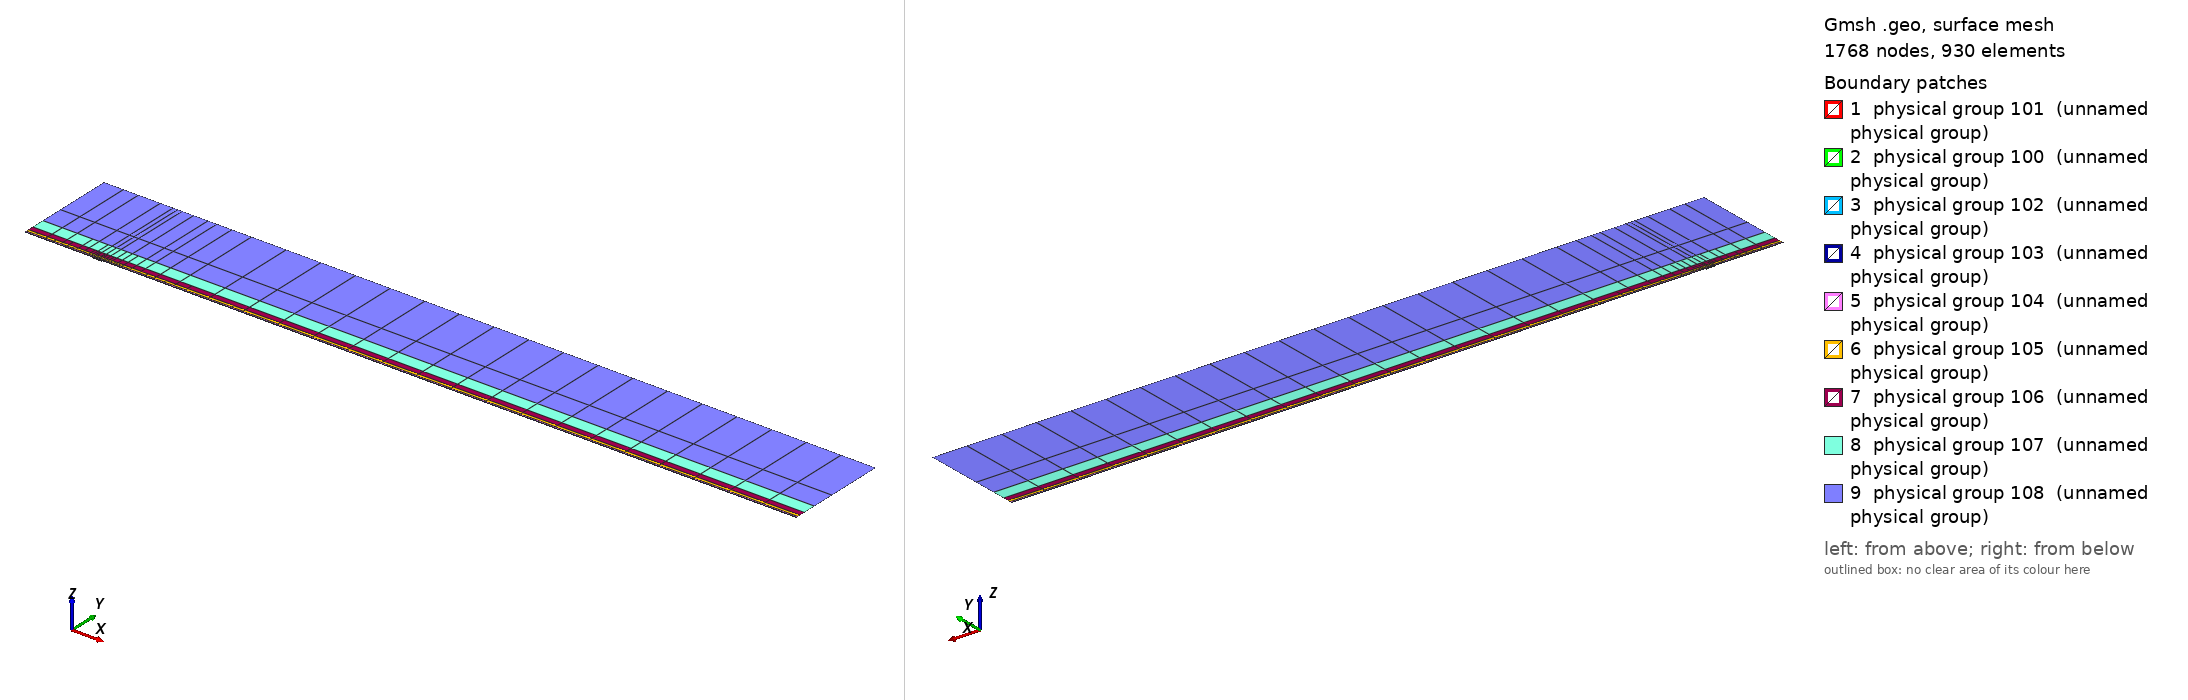

Gmsh geometry script, surface-meshed: 1768 nodes, 930 surface elements. Boundary patches (legend numbers): 1 physical group 101 (unnamed physical group), 2 physical group 100 (unnamed physical group), 3 physical group 102 (unnamed physical group), 4 physical group 103 (unnamed physical group), 5 physical group 104 (unnamed physical group), 6 physical group 105 (unnamed physical group), 7 physical group 106 (unnamed physical group), 8 physical group 107 (unnamed physical group), 9 physical group 108 (unnamed physical group). Left view from above one corner, right view from below the opposite corner. Legend entries are the model's physical surfaces. The drawing asked Gmsh for element sizes between 1% and 20% of the model's largest extent; the script's own settings can give other sizes.

=== mesh.geo (drawn) ===
// Keep coincident points/curves of the non-conforming interfaces as distinct entities
Geometry.AutoCoherence = 0;

// Macro parameters
deltaStar = 1;
D = 1.5 * deltaStar; // depth of the gap
W = 13 * deltaStar; // width of the gap
BL = 0.25 * deltaStar; // height of the first layer of quad elements (conforming with the gap)
x0 = 100 * deltaStar; // x distance from inflow to gap
lengthOutflow = 1000 * deltaStar; // length after the gap
x3 = W + lengthOutflow; // last point of the domain
height = 150 * deltaStar; // height of the domain

// Micro parameters
dx = 0.15; // horizontal size of the elements at the leading edge of the gap (x = 0)
dx_te = dx; // horizontal size of the elements at the trailing edge of the gap (x = W, most resolution-demanding point in the domain)
dy = 1.25 * dx;

// Horizontal sizes. The first layer of quads (layer L = 0) has size dx (dx_te) at the leading (trailing) edge of the gap, growing with
// ratio q_h[0] away from them up to h_max[0]. Layer L and L + 1 (L = k + 1 is the strip k) are separated by a non-conforming interface
// (except inside the gap, where the first layer is conforming with it).
// NESTED interfaces: the nodes of strip k are a subset of the nodes of the layer below. Two neighbouring faces of the layer below are
// merged into one face (2:1) only if the merged face is not larger than the target size of strip k,
// h_target_k = Min(dx * coarsen_h^(k + 1) + (q_h[k + 1] - 1) * d, h_max[k + 1]) (d = distance to the closest edge of the gap);
// otherwise the face is kept (1:1). Hence every vertex of the upper side of an interface is also a vertex of the lower side, and no
// face of the lower side straddles a vertex of the upper side (a staggered, non-nested interface makes P4 unstable).
y_if[] = {BL, 0.75 * deltaStar, 1.75 * deltaStar, 3.75 * deltaStar, 8 * deltaStar, 16 * deltaStar, 35 * deltaStar}; // heights of the non-conforming interfaces (first one must be BL)
coarsen_h = 2; // horizontal coarsening factor of h_min across each interface
q_h[] = {1.1, 1.15, 1.15, 1.2, 1.25, 1.3, 1.35, 1.4}; // horizontal growth ratio away from the edges of the gap, for each layer
h_max[] = {8, 10, 20, 50, 100, 200, 300, 500}; // maximum horizontal size, for each layer
q_v[] = {1.3, 1.3, 1.3, 1.4, 1.6, 2.0, 2.5}; // vertical growth ratio of the elements in each strip
n_v_min[] = {1, 1, 1, 1, 1, 1, 1, 1};
k_fine_end = 4; // from strip k_fine_end on, the 2:1 merging in each interval starts at the end closest to the gap (otherwise the last
                // face before the leading edge is never merged and becomes a spike of very large aspect ratio in the upper strips)

// Every interface is split in x into segments of length ~seg_len (plus the breakpoints 0, W/2, W). Each segment is a separate
// Nektar++ interface: Nektar++ pairs every rank holding one side of an interface with every rank holding the other side,
// so short segments keep the interface communication local.
seg_len = 50;

// fit (check the file scripts/fit_gmsh.py for more details)
p_in_v_left = 1.0335663036230878 - 1.0234149444433507/(W - 0.8098798097181781)^0.5991729377115732; // densitiy concentration of elements inside the gap, vertically, near the left wall.
p_in_v_right = 1.008073572191136 - 1.1471875292840257/(W - 1.2941255994826328)^0.7890392764815325; // densitiy concentration of elements inside the gap, vertically, near the right wall.
p_in_h_bottom = 0.8; // densitiy concentration of elements inside the gap, horizontally.
p_in_h_top = 0.8; // densitiy concentration of elements inside the gap, horizontally.
p_out_h = 0.5; // densitiy concentration of elements of the first layer, vertically (towards the wall).

// Automated parameters
a_in_v_right = dx_te / (W / 2);
a_in_v_left = dx / (W / 2);
a_in_h_bottom = dy / (D / 2);
a_in_h_top = dx / (D / 2);
a_out_h = dx / BL;

// for the derivation of the formula, see file 20250123_gmshFormula.md in the docs folder
N_in_v_right = Ceil( Log (a_in_v_right / (1 - p_in_v_right + a_in_v_right * p_in_v_right)) / Log(p_in_v_right) );
N_in_v_left = Ceil( Log (a_in_v_left / (1 - p_in_v_left + a_in_v_left * p_in_v_left)) / Log(p_in_v_left) );
N_in_h_bottom = Ceil( Log (a_in_h_bottom / (1 - p_in_h_bottom + a_in_h_bottom * p_in_h_bottom)) / Log(p_in_h_bottom) );
N_in_h_top = Ceil( Log (a_in_h_top / (1 - p_in_h_top + a_in_h_top * p_in_h_top)) / Log(p_in_h_top) );
N_out_h = Ceil( Log (a_out_h / (1 - p_out_h + a_out_h * p_out_h)) / Log(p_out_h) ) + 1; // + 1 is to correct the fact that the distance is too small to properly approximate the dx length
N_out_h = Max(N_out_h, n_v_min[0] + 1);

// ---------------------------
// gap
// ---------------------------
Point(2) = {0,0,0};
Point(3) = {0,-D,0};
Point(4) = {W,-D,0};
Point(5) = {W,0,0};
Point(13) = {W/2,0,0};
Point(15) = {0,-D/2,0};
Point(16) = {W/2,-D,0};
Point(17) = {W,-D/2,0};
Line(2) = {2,15};
Line(3) = {3,16};
Line(4) = {4,17};
Line(14) = {2,13};
Line(15) = {15,3};
Line(16) = {16,4};
Line(17) = {17,5};
Line(18) = {13,5};
Curve Loop(2) = {2, 15, 3, 16, 4, 17, -18, -14};
Plane Surface(2) = {2};
Transfinite Surface {2} = {3, 4, 5, 2};
Transfinite Curve {18, 16} = N_in_v_right Using Progression p_in_v_right;
Transfinite Curve {-14, -3} = N_in_v_left Using Progression p_in_v_left;
Transfinite Curve {15, -4} = N_in_h_bottom Using Progression p_in_h_bottom;
Transfinite Curve {-2, 17} = N_in_h_top Using Progression p_in_h_top;
Recombine Surface {2};

// ---------------------------
// breakpoints of the segments of the interfaces (common to all the horizontal lines)
// ---------------------------
x_int[] = {-x0};
n_seg = Max(Round((x0) / seg_len), 1);
For m In {1:n_seg-1}
  x_int[] += {-x0 + m * x0 / n_seg};
EndFor
x_int[] += {0, W/2, W};
n_seg = Max(Round((x3 - W) / seg_len), 1);
For m In {1:n_seg-1}
  x_int[] += {W + m * (x3 - W) / n_seg};
EndFor
x_int[] += {x3};
nInt = #x_int[] - 1;

// Macro creating a horizontal chain of lines at height y_chain, from -x0 to x3, with points at all the breakpoints x_int[]
// and size h_min_k at the edges of the gap, growing with ratio q_k up to h_max_k.
// If gap_lines == 1, the intervals [0, W/2] and [W/2, W] use the lines gap_l and gap_r instead (conforming with the gap).
// Output: chain[] (lines), chain_cnt[] (number of lines in each interval), p_first, p_last (end points)
// Macro appending to Xc[] the n_ nodes (excluding the first one) of a transfinite line [xa_, xa_ + L_] with n_ elements and progression r_
Macro AddNodes
  For j In {1:n_}
    If (Fabs(r_ - 1) < 1e-12)
      Xc[] += {xa_ + L_ * j / n_};
    Else
      Xc[] += {xa_ + L_ * (r_^j - 1) / (r_^n_ - 1)};
    EndIf
  EndFor
Return

// Macro setting isb_ = 1 if xq_ is one of the breakpoints x_int[]
Macro IsBreakpoint
  isb_ = 0;
  For ib_ In {0:#x_int[]-1}
    If (Fabs(xq_ - x_int[ib_]) < 1e-9)
      isb_ = 1;
    EndIf
  EndFor
Return

// Macro creating the nested chain of strip k from the nodes X_lo[] of the layer below, interval by interval (between breakpoints):
// two neighbouring faces are merged (2:1) if the merged face is not larger than the target size of the strip; otherwise the face
// is kept (1:1). The faces are paired from the left end of each interval, except from strip k_fine_end on in the intervals whose
// fine end (closest edge of the gap) is on the right (x < 0 and W/2 < x < W), which are paired from the right. Output: X_up[]
Macro NestedNodes
  X_up[] = {X_lo[0]};
  j0_ = 0;
  For ii_ In {0:nInt-1}
    // nodes j0_..j1_ of X_lo[] in the interval [x_int[ii_], x_int[ii_ + 1]]
    found_ = 0;
    For jj_ In {j0_ + 1:#X_lo[]-1}
      If (found_ == 0 && Fabs(X_lo[jj_] - x_int[ii_ + 1]) < 1e-9)
        j1_ = jj_; found_ = 1;
      EndIf
    EndFor
    xmi_ = (x_int[ii_] + x_int[ii_ + 1]) / 2;
    rev_ = (k >= k_fine_end && (xmi_ < 0 || (xmi_ > W/2 && xmi_ < W)));
    seg_[] = {};
    If (rev_)
      For jj_ In {j1_:j0_:-1}
        seg_[] += {X_lo[jj_]};
      EndFor
    Else
      For jj_ In {j0_:j1_}
        seg_[] += {X_lo[jj_]};
      EndFor
    EndIf
    // greedy pairing along seg_[] (no breakpoint inside it)
    out_[] = {seg_[0]};
    skip = 0;
    For j In {0:#seg_[]-2}
      If (skip)
        skip = 0;
      Else
        merge = 0;
        If (j + 2 <= #seg_[] - 1)
          xm_ = (seg_[j] + seg_[j + 2]) / 2;
          d_ = (xm_ < W/2 ? Fabs(xm_) : Fabs(xm_ - W));
          hm_ = (xm_ > W/2 ? dx_te : dx) * coarsen_h^(k + 1);
          ht_ = Min(hm_ + (q_h[k + 1] - 1) * d_, h_max[k + 1]);
          If (Fabs(seg_[j + 2] - seg_[j]) <= ht_)
            merge = 1;
          EndIf
        EndIf
        If (merge)
          out_[] += {seg_[j + 2]}; skip = 1;
        Else
          out_[] += {seg_[j + 1]};
        EndIf
      EndIf
    EndFor
    // append the new nodes of the interval (without its first node, already in X_up[]) in increasing x
    If (rev_)
      For jj_ In {#out_[]-2:0:-1}
        X_up[] += {out_[jj_]};
      EndFor
    Else
      For jj_ In {1:#out_[]-1}
        X_up[] += {out_[jj_]};
      EndFor
    EndIf
    j0_ = j1_;
  EndFor
Return

// Macro creating a chain of straight lines (one element each) through the nodes X_up[] at height y_chain.
// Output: chain[] (lines), chain_cnt[] (number of lines in each interval between breakpoints), p_first, p_last
Macro ExplicitChain
  chain[] = {}; chain_cnt[] = {};
  pa = newp; Point(pa) = {X_up[0], y_chain, 0}; p_first = pa;
  cnt = 0;
  For j In {1:#X_up[]-1}
    pb = newp; Point(pb) = {X_up[j], y_chain, 0};
    l = newl; Line(l) = {pa, pb};
    Transfinite Curve {l} = 2;
    chain[] += {l}; cnt += 1;
    xq_ = X_up[j]; Call IsBreakpoint;
    If (isb_)
      chain_cnt[] += {cnt}; cnt = 0;
    EndIf
    pa = pb;
  EndFor
  p_last = pa;
Return

Macro HorizontalChain
  chain[] = {};
  chain_cnt[] = {};
  Xc[] = {x_int[0]}; // x of the nodes of the chain
  pa = newp; Point(pa) = {x_int[0], y_chain, 0};
  p_first = pa;
  For i In {0:nInt-1}
    xm = (x_int[i] + x_int[i + 1]) / 2;
    h_min_i = (xm > W/2 ? Min(h_min_k * dx_te / dx, h_max_k) : h_min_k); // size at the closest edge of the gap
    d_c = (h_max_k - h_min_i) / (q_k - 1); // distance to the gap edge where the size reaches h_max_k
    If (gap_lines && xm > 0 && xm < W)
      If (xm < W/2)
        chain[] += {gap_l}; pb = gap_pm;
        For j In {1:N_in_v_left-1}
          m = N_in_v_left - 1 - j;
          Xc[] += {W/2 - W/2 * (p_in_v_left^m - 1) / (p_in_v_left^(N_in_v_left - 1) - 1)};
        EndFor
      Else
        chain[] += {gap_r}; pb = gap_pr;
        For j In {1:N_in_v_right-1}
          Xc[] += {W/2 + W/2 * (p_in_v_right^j - 1) / (p_in_v_right^(N_in_v_right - 1) - 1)};
        EndFor
      EndIf
      chain_cnt[] += {1};
    Else
      If (gap_lines && x_int[i + 1] == 0)
        pb = gap_pl;
      Else
        pb = newp; Point(pb) = {x_int[i + 1], y_chain, 0};
      EndIf
      // distance of both ends to the closest edge of the gap (the breakpoints include 0, W/2 and W)
      If (xm < 0)
        da = -x_int[i]; db = -x_int[i + 1];
      ElseIf (xm < W/2)
        da = x_int[i]; db = x_int[i + 1];
      ElseIf (xm < W)
        da = W - x_int[i]; db = W - x_int[i + 1];
      Else
        da = x_int[i] - W; db = x_int[i + 1] - W;
      EndIf
      d1 = Min(da, db); d2 = Max(da, db);
      h1 = Min(h_min_i + (q_k - 1) * d1, h_max_k);
      If (d2 <= d_c + 0.5 * h_max_k || d1 >= d_c - 0.5 * h1)
        // a single line: geometric (fine end at the gap side) or uniform
        If (d1 >= d_c - 0.5 * h1)
          n = Max( Round((d2 - d1) / h_max_k), 1 ); prog = 1;
        Else
          h2 = Min(h_min_i + (q_k - 1) * d2, h_max_k);
          n = Max( Round(Log(h2 / h1) / Log(q_k) + (d2 - Min(d2, d_c)) / h_max_k), 1 ); prog = q_k;
        EndIf
        l = newl; Line(l) = {pa, pb};
        Transfinite Curve {l} = n + 1 Using Progression (da < db ? prog : 1/prog);
        xa_ = x_int[i]; L_ = x_int[i + 1] - x_int[i]; n_ = n; r_ = (da < db ? prog : 1/prog); Call AddNodes;
        chain[] += {l};
        chain_cnt[] += {1};
      Else
        // geometric part next to the gap side, uniform part away from it
        n_g = Max( Round(Log(h_max_k / h1) / Log(q_k)), 1 );
        n_u = Max( Round((d2 - d_c) / h_max_k), 1 );
        pm = newp;
        If (da < db)
          Point(pm) = {x_int[i] + (d_c - d1), y_chain, 0};
          lg = newl; Line(lg) = {pa, pm};
          lu = newl; Line(lu) = {pm, pb};
          Transfinite Curve {lg} = n_g + 1 Using Progression q_k;
          Transfinite Curve {lu} = n_u + 1 Using Progression 1;
          chain[] += {lg, lu};
          xa_ = x_int[i]; L_ = d_c - d1; n_ = n_g; r_ = q_k; Call AddNodes;
          xa_ = x_int[i] + (d_c - d1); L_ = x_int[i + 1] - xa_; n_ = n_u; r_ = 1; Call AddNodes;
        Else
          Point(pm) = {x_int[i + 1] - (d_c - d1), y_chain, 0};
          lu = newl; Line(lu) = {pa, pm};
          lg = newl; Line(lg) = {pm, pb};
          Transfinite Curve {lu} = n_u + 1 Using Progression 1;
          Transfinite Curve {lg} = n_g + 1 Using Progression 1/q_k;
          chain[] += {lu, lg};
          xa_ = x_int[i]; L_ = x_int[i + 1] - (d_c - d1) - xa_; n_ = n_u; r_ = 1; Call AddNodes;
          xa_ = x_int[i + 1] - (d_c - d1); L_ = d_c - d1; n_ = n_g; r_ = 1/q_k; Call AddNodes;
        EndIf
        chain_cnt[] += {2};
      EndIf
    EndIf
    pa = pb;
  EndFor
  p_last = pa;
Return

// ---------------------------
// first layer of quads (y in [0, BL]), conforming with the gap
// ---------------------------
Point(11) = {0,BL,0};
Point(14) = {W/2,BL,0};
Point(12) = {W,BL,0};
Line(12) = {11,14};
Line(19) = {14,12};
Transfinite Curve {19} = N_in_v_right Using Progression p_in_v_right;
Transfinite Curve {-12} = N_in_v_left Using Progression p_in_v_left;

h_min_k = dx; h_max_k = h_max[0]; q_k = q_h[0];
gap_lines = 1;
y_chain = 0; gap_l = 14; gap_r = 18; gap_pl = 2; gap_pm = 13; gap_pr = 5;
Call HorizontalChain;
wall0[] = {chain[]}; pw0 = p_first; pw1 = p_last;
y_chain = BL; gap_l = 12; gap_r = 19; gap_pl = 11; gap_pm = 14; gap_pr = 12;
Call HorizontalChain;
top0[] = {chain[]}; top0_cnt[] = {chain_cnt[]}; pt0 = p_first; pt1 = p_last;
X_lo[] = {Xc[]};
gap_lines = 0;

l_in0 = newl; Line(l_in0) = {pt0, pw0};
l_out0 = newl; Line(l_out0) = {pw1, pt1};
Transfinite Curve {l_in0} = N_out_h Using Progression p_out_h;
Transfinite Curve {-l_out0} = N_out_h Using Progression p_out_h;
cl = newcl; Curve Loop(cl) = {wall0[], l_out0, -top0[{#top0[]-1:0:-1}], l_in0};
s0 = news; Plane Surface(s0) = {cl};
Transfinite Surface {s0} = {pw0, pw1, pt1, pt0};
Recombine Surface {s0};
wall[] = {};
For i In {0:#wall0[]-1}
  If (wall0[i] != 14 && wall0[i] != 18)
    wall[] += {wall0[i]};
  EndIf
EndFor

// ---------------------------
// non-conforming quad strips
// ---------------------------
nStrips = #y_if[];
y_if[] += {height};
h_v = BL * (1 - p_out_h) / (1 - p_out_h^(N_out_h - 1)) * p_out_h^0; // largest element of the first layer (top)
inlet_strips[] = {};
outlet_strips[] = {};
lower_if[] = {top0[]};
lower_cnt[] = {top0_cnt[]};
For k In {0:nStrips-1}
  // nodes of the strip: nested in the nodes of the layer below (1:1 or 2:1)
  Call NestedNodes;
  // horizontal lines (new points also at the bottom, so that the interface is non-conforming, but nested)
  y_chain = y_if[k];
  Call ExplicitChain;
  bottom[] = {chain[]}; bottom_cnt[] = {chain_cnt[]}; pb0 = p_first; pb1 = p_last;
  y_chain = y_if[k + 1];
  Call ExplicitChain;
  top[] = {chain[]}; top_cnt[] = {chain_cnt[]}; pt0 = p_first; pt1 = p_last;
  X_lo[] = {X_up[]};

  // vertical lines, geometric growth q_v starting from the size of the last element below
  H = y_if[k + 1] - y_if[k];
  E_v = Max( Round( Log(1 + H * (q_v[k] - 1) / (q_v[k] * h_v)) / Log(q_v[k]) ), n_v_min[k + 1] );
  h_v = H * (q_v[k] - 1) / (q_v[k]^E_v - 1) * q_v[k]^(E_v - 1); // actual size of the last element of the strip
  ll = newl; Line(ll) = {pb0, pt0};
  lr = newl; Line(lr) = {pb1, pt1};
  Transfinite Curve {ll, lr} = E_v + 1 Using Progression q_v[k];
  inlet_strips[] += {ll};
  outlet_strips[] += {lr};

  // surface
  cl = newcl; Curve Loop(cl) = {bottom[], lr, -top[{#top[]-1:0:-1}], -ll};
  s = news; Plane Surface(s) = {cl};
  Transfinite Surface {s} = {pb0, pb1, pt1, pt0};
  Recombine Surface {s};
  Physical Surface(102 + k) = {s};

  // interface k, segment i: lower side 200 + 2*(k*nInt + i), upper side 201 + 2*(k*nInt + i)
  cl_lo = 0; cl_up = 0;
  For i In {0:nInt-1}
    Physical Curve(200 + 2*(k*nInt + i)) = {lower_if[{cl_lo:cl_lo + lower_cnt[i] - 1}]};
    Physical Curve(201 + 2*(k*nInt + i)) = {bottom[{cl_up:cl_up + bottom_cnt[i] - 1}]};
    cl_lo += lower_cnt[i];
    cl_up += bottom_cnt[i];
  EndFor
  lower_if[] = {top[]};
  lower_cnt[] = {top_cnt[]};
EndFor
top_strips[] = {lower_if[]};

Printf("nStrips = %g, nSegments = %g, nInterfaces = %g (nested)", nStrips, nInt, nStrips * nInt);


// defining boundary
Physical Curve(1) = {l_in0, inlet_strips[]}; // inlet
Physical Curve(2) = {l_out0, outlet_strips[]}; // outlet
Physical Curve(3) = {top_strips[]}; // top
Physical Curve(4) = {wall[], 2, 15, 3, 16, 4, 17}; // wall


Physical Surface(100) = {s0};
Physical Surface(101) = {2};
// Physical Surface(102), (103), ... are the non-conforming strips (defined in the loop above)
// Physical Curve(200), (201), ... are the two sides of the segments of the non-conforming interfaces (defined in the loop above)
